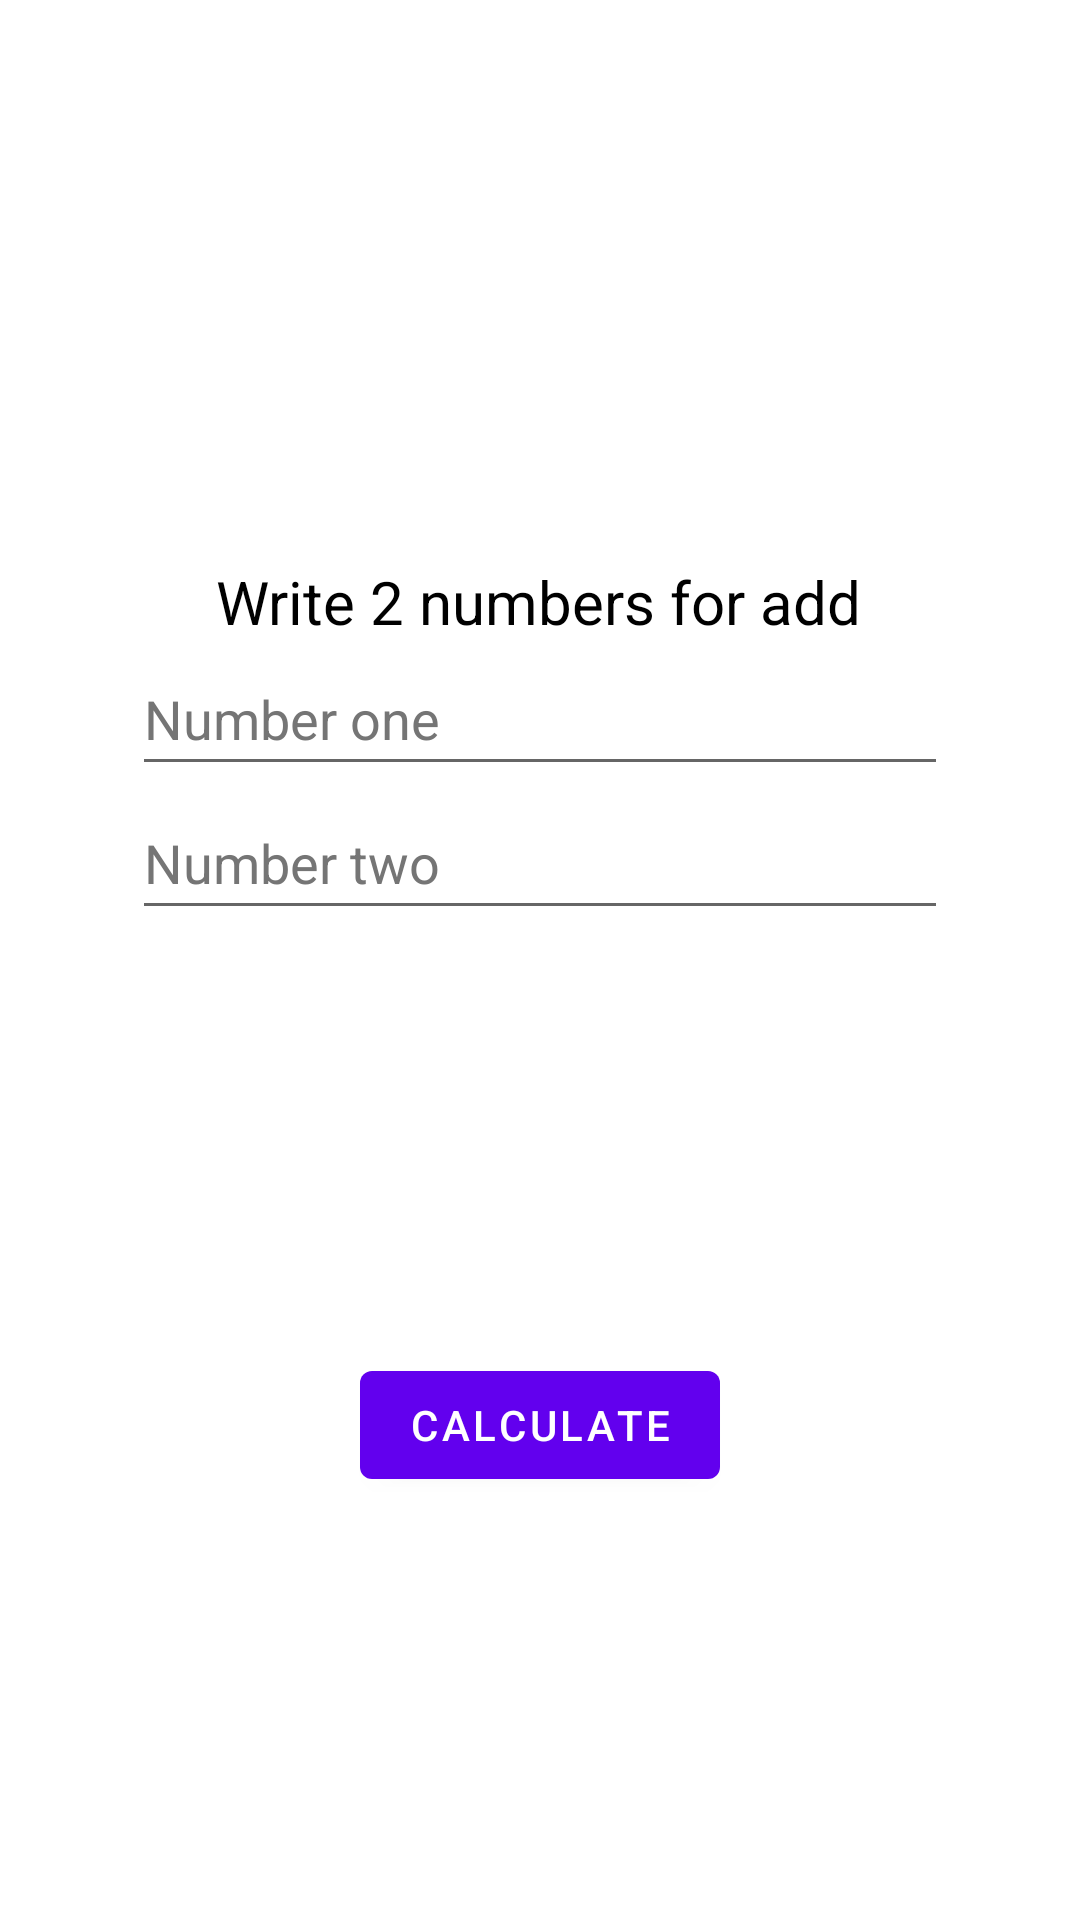

Here is an Android app screen rendered from its layout file. Give the layout XML and the strings, colors and styles it references.
<!-- AndroidManifest.xml: application theme Theme.Suma -->
<!-- res/layout/fragment_first.xml -->
<?xml version="1.0" encoding="utf-8"?>
<androidx.constraintlayout.widget.ConstraintLayout xmlns:android="http://schemas.android.com/apk/res/android"
    xmlns:app="http://schemas.android.com/apk/res-auto"
    xmlns:tools="http://schemas.android.com/tools"
    android:id="@+id/form_sum"
    android:layout_width="match_parent"
    android:layout_height="match_parent"
    tools:context=".FirstFragment">

    <TextView
        android:id="@+id/textview_first"
        android:layout_width="wrap_content"
        android:layout_height="wrap_content"
        android:layout_marginTop="187dp"
        android:layout_marginBottom="32dp"
        android:text="@string/label_sum"
        android:textColor="@color/black"
        android:textSize="20sp"
        app:layout_constraintBottom_toTopOf="@+id/linearLayout"
        app:layout_constraintEnd_toEndOf="parent"
        app:layout_constraintHorizontal_bias="0.498"
        app:layout_constraintStart_toStartOf="parent"
        app:layout_constraintTop_toTopOf="parent"
        app:layout_constraintVertical_bias="0.854" />

    <Button
        android:id="@+id/button_first"
        android:layout_width="wrap_content"
        android:layout_height="wrap_content"
        android:text="@string/next"
        app:layout_constraintBottom_toBottomOf="parent"
        app:layout_constraintEnd_toEndOf="parent"
        app:layout_constraintStart_toStartOf="parent"
        app:layout_constraintTop_toBottomOf="@+id/linearLayout" />

    <LinearLayout
        android:id="@+id/linearLayout"
        android:layout_width="272dp"
        android:layout_height="0dp"
        android:gravity="center"
        android:orientation="vertical"
        app:layout_constraintEnd_toEndOf="parent"
        app:layout_constraintStart_toStartOf="parent"
        app:layout_constraintTop_toBottomOf="@+id/textview_first">

        <EditText
            android:id="@+id/editTextNumber"
            android:layout_width="match_parent"
            android:layout_height="wrap_content"
            android:autofillHints=""
            android:ems="10"
            android:hint="@string/num1"
            android:inputType="number"
            android:minHeight="48dp"
            android:textColorHint="#757575" />

        <EditText
            android:id="@+id/editTextNumber2"
            android:layout_width="match_parent"
            android:layout_height="wrap_content"
            android:autofillHints=""
            android:ems="10"
            android:hint="@string/num2"
            android:inputType="number"
            android:minHeight="48dp"
            android:textColorHint="#757575" />
    </LinearLayout>
</androidx.constraintlayout.widget.ConstraintLayout>
<!-- resources referenced by this layout -->
<resources>
  <string name="label_sum">Write 2 numbers for add</string>
  <string name="next">Calculate</string>
  <string name="num1">Number one</string>
  <string name="num2">Number two</string>
  <style name="Theme.Suma" parent="Theme.MaterialComponents.DayNight.DarkActionBar">
          
          <item name="colorPrimary">@color/purple_500</item>
          <item name="colorPrimaryVariant">@color/purple_700</item>
          <item name="colorOnPrimary">@color/white</item>
          
          <item name="colorSecondary">@color/teal_200</item>
          <item name="colorSecondaryVariant">@color/teal_700</item>
          <item name="colorOnSecondary">@color/black</item>
          
          <item name="android:statusBarColor">?attr/colorPrimaryVariant</item>
          
      </style>
  <!-- not gathered from this repository: default colours our renderer supplied (Android Studio template values) -->
  <color name="purple_500">#FF6200EE</color>
  <color name="purple_700">#FF3700B3</color>
  <color name="teal_200">#FF03DAC5</color>
  <color name="teal_700">#FF018786</color>
  <color name="black">#FF000000</color>
  <color name="white">#FFFFFFFF</color>
</resources>
